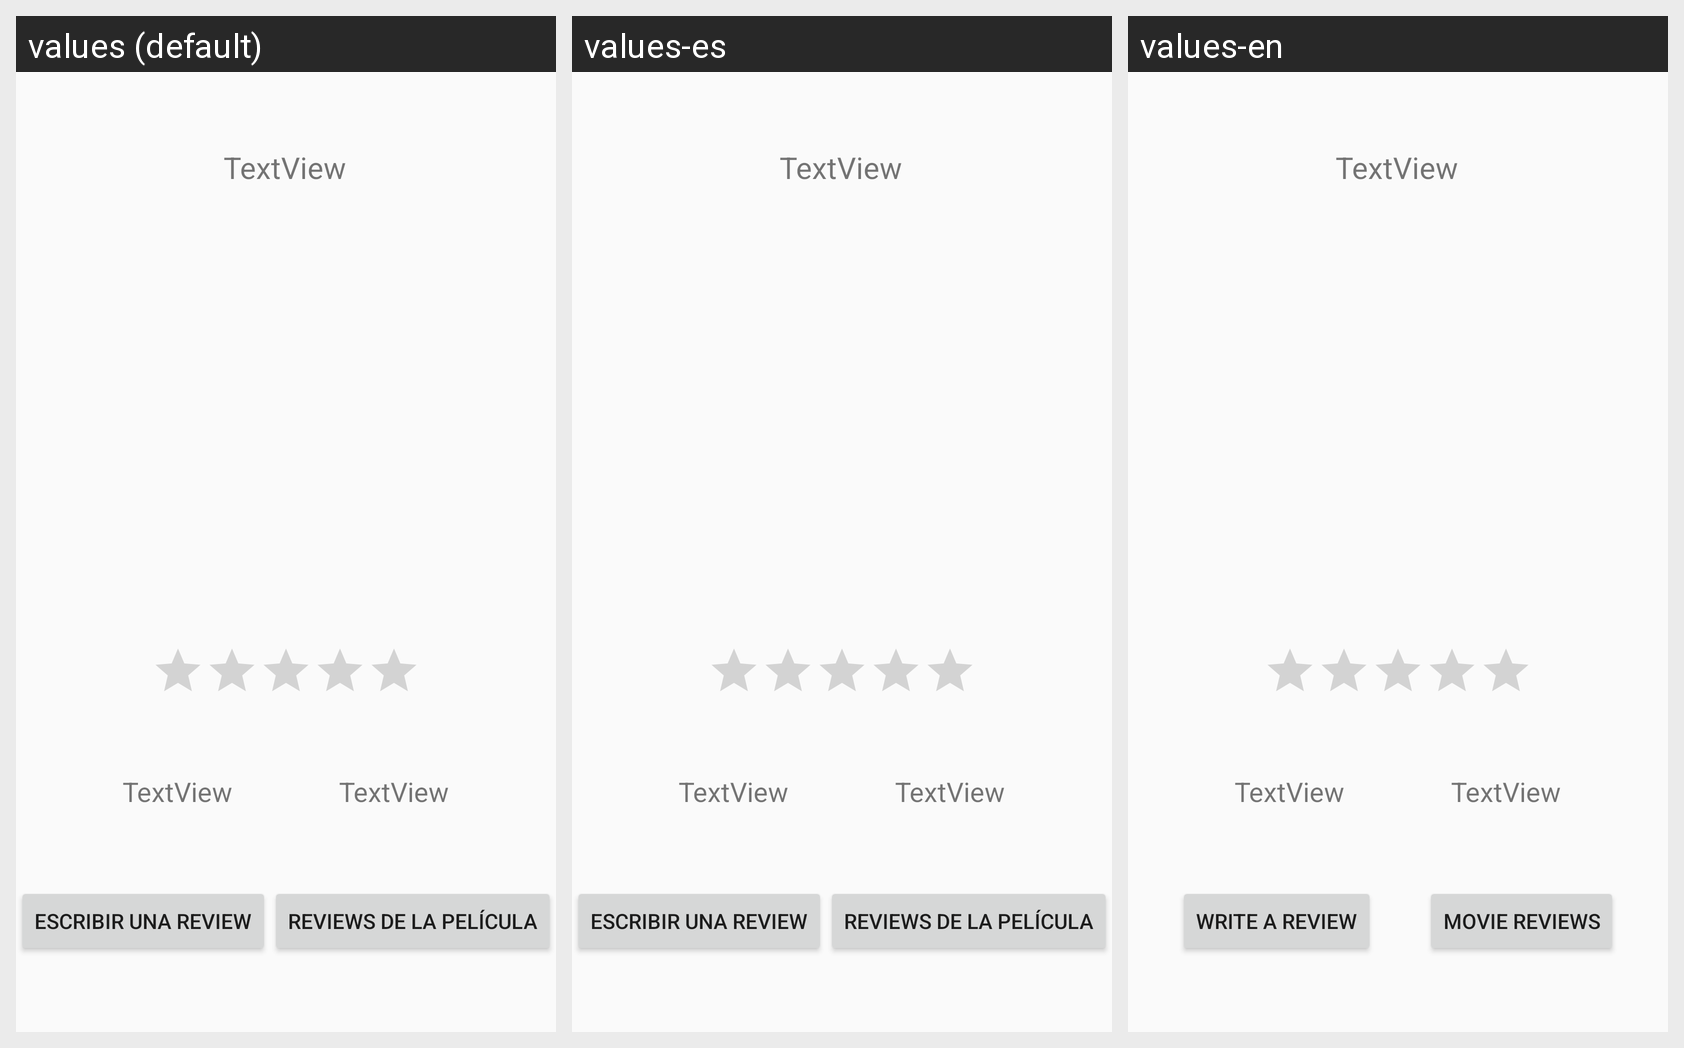

Translations of the strings shown on this Android screen, per locale in the grid:
Android screen res/layout/fragment_peliculas.xml rendered under 3 locales, left to right: values (default), values-es, values-en. Device: Nexus 5 (rendered at 1080×1920; each locale shown at half size, 540×960, under a caption strip naming it); theme Theme.AppCompat.Light.NoActionBar.
Strings drawn on this screen, with the default value and each locale's value (text and hints the layout hard-codes, and strings that could not be matched under every locale, appear in the picture but are not listed):

verReviews
  values: Reviews de la película
  values-es: Reviews de la película
  values-en: Movie reviews

hacerReview
  values: Escribir una review
  values-es: Escribir una review
  values-en: Write a review
